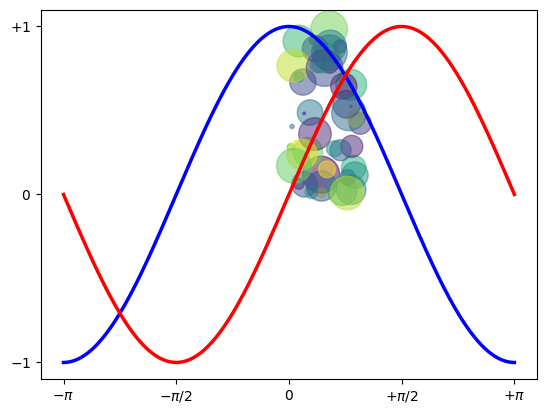

Here is the Python script that generated this plot:
import numpy as np
import matplotlib.pyplot as plt


N = 50
x = np.random.rand(N)
y = np.random.rand(N)
colors = np.random.rand(N)
area = np.pi * (15 * np.random.rand(N))**2  # 0 to 15 point radii

plt.scatter(x, y, s=area, c=colors, alpha=0.5)
plt.show()

X = np.linspace(-np.pi, np.pi, 256,endpoint=True)
C,S = np.cos(X), np.sin(X)


plt.plot(X, C, color="blue", linewidth=2.5, linestyle="-")
plt.plot(X, S, color="red", linewidth=2.5, linestyle="-")


plt.xlim(X.min()*1.1, X.max()*1.1)
plt.xticks([-np.pi, -np.pi/2, 0, np.pi/2, np.pi],
[r'$-\pi$', r'$-\pi/2$', r'$0$', r'$+\pi/2$', r'$+\pi$'])

plt.ylim(C.min()*1.1,C.max()*1.1)
plt.yticks([-1, 0, +1],
[r'$-1$', r'$0$', r'$+1$'])

plt.show()
